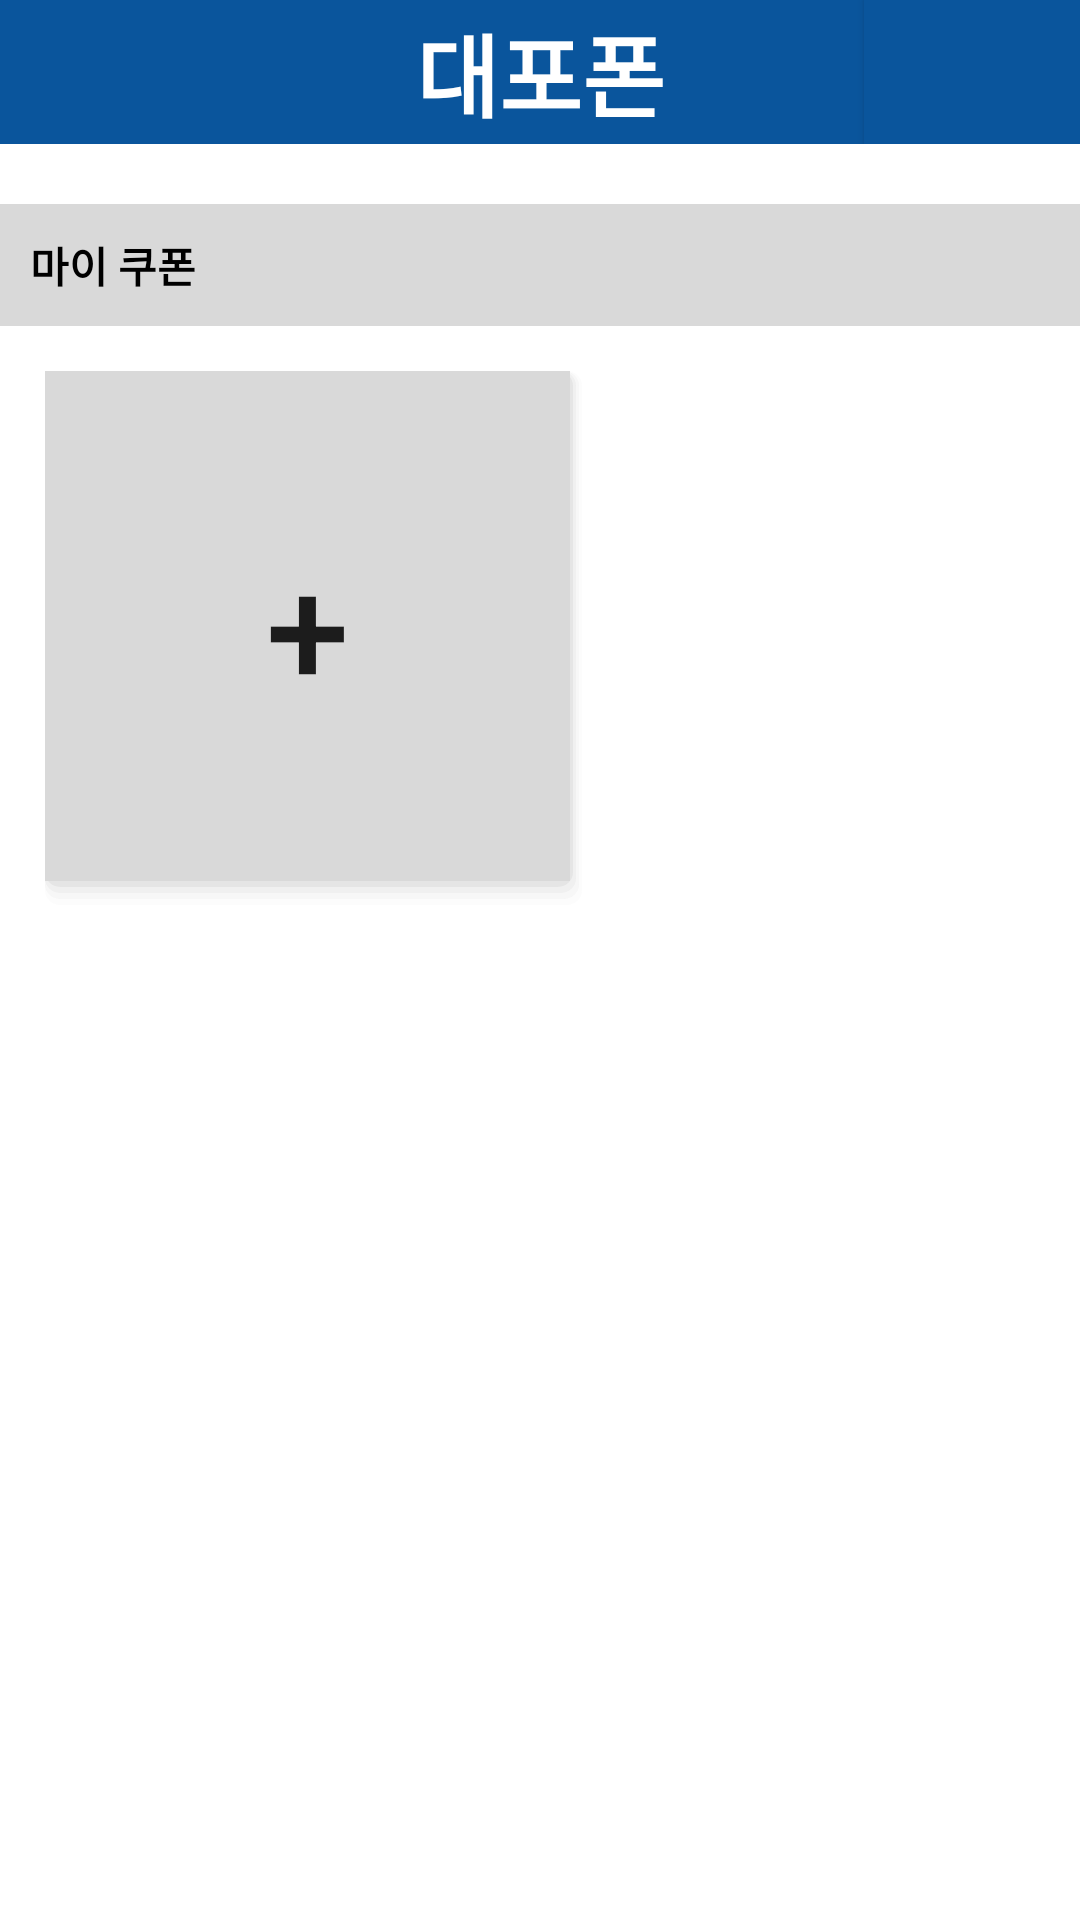

Here is an Android app screen rendered from its layout file. Give the layout XML and the strings, colors and styles it references.
<!-- AndroidManifest.xml: application theme Theme.Dku_dow_dpp -->
<!-- res/layout/fragment_my_coupon.xml -->
<?xml version="1.0" encoding="utf-8"?>
<LinearLayout xmlns:android="http://schemas.android.com/apk/res/android"
    xmlns:app="http://schemas.android.com/apk/res-auto"
    xmlns:tools="http://schemas.android.com/tools"
    android:orientation="vertical"
    android:layout_width="match_parent"
    android:layout_height="match_parent">

    <LinearLayout
        android:layout_width="match_parent"
        android:layout_height="wrap_content"
        android:background="@color/main"
        android:orientation="horizontal">

        <android.widget.ImageButton
            android:id="@+id/backButton"
            android:layout_width="0dp"
            android:layout_height="wrap_content"
            android:layout_weight="1"
            android:background="@color/main"
            android:layout_gravity="center"
            android:padding="10dp"
            android:text="" />

        <TextView
            android:id="@+id/title"
            android:layout_width="0dp"
            android:layout_height="wrap_content"
            android:layout_weight="3"
            android:gravity="center"
            android:layout_gravity="center"
            android:text="@string/appName"
            android:textColor="@color/white"
            android:textStyle="bold"
            android:textSize="30sp" />

        <android.widget.Button
            android:id="@+id/notButton"
            android:layout_width="0dp"
            android:layout_height="wrap_content"
            android:layout_weight="1"
            android:background="@color/main"
            android:text="" />
    </LinearLayout>

    <TextView
        android:id="@+id/textView3"
        android:layout_width="match_parent"
        android:layout_height="wrap_content"
        android:text="@string/myCoupons"
        android:textColor="@color/black"
        android:textStyle="bold"
        android:layout_marginTop="20dp"
        android:layout_marginBottom="15dp"
        android:padding="10dp"
        android:background="@color/grey"/>

    <ScrollView
        android:layout_width="match_parent"
        android:layout_height="match_parent"
        android:paddingStart="15dp"
        android:paddingEnd="15dp">

        <TableLayout
            android:id="@+id/myCouponListTableLayout"
            android:layout_width="match_parent"
            android:layout_height="wrap_content">

            <TableRow
                android:id="@+id/tableRow"
                android:layout_width="match_parent"
                android:layout_height="match_parent"
                tools:ignore="UselessParent">

                <android.widget.Button
                    android:id="@+id/buyCouponButton"
                    android:layout_width="180dp"
                    android:layout_height="180dp"
                    android:layout_marginEnd="15dp"
                    android:background="@drawable/shadow2"
                    android:text="+"
                    android:textSize="50sp"
                    app:layout_constraintStart_toStartOf="parent"
                    app:layout_constraintTop_toTopOf="parent"
                    tools:ignore="HardcodedText" />
            </TableRow>

        </TableLayout>
    </ScrollView>
</LinearLayout>
<!-- resources referenced by this layout -->
<resources>
  <color name="black">#FF000000</color>
  <color name="grey">#FFD9D9D9</color>
  <color name="main">#0a559c</color>
  <color name="white">#FFFFFFFF</color>
  <!-- drawable shadow2 (drawable) -->
  <?xml version="1.0" encoding="utf-8"?>
  <layer-list xmlns:android="http://schemas.android.com/apk/res/android">
      
      <item> <shape> <padding android:top="0dp" android:right="1dp" android:bottom="2dp" android:left="0dp" /> <corners android:radius="5dp" /> <solid android:color="#00CCCCCC" /> </shape> </item>
      <item> <shape> <padding android:top="0dp" android:right="1dp" android:bottom="2dp" android:left= "0dp" /> <corners android:radius="5dp" /> <solid android:color="#10CCCCCC" /> </shape> </item>
      <item> <shape> <padding android:top="0dp" android:right="1dp" android:bottom="2dp" android:left="0dp" /> <corners android:radius="5dp" /> <solid android:color="#20CCCCCC" /> </shape> </item>
      <item> <shape> <padding android:top="0dp" android:right="1dp" android:bottom="2dp" android:left="0dp" /> <corners android:radius="5dp" /> <solid android:color="#30CCCCCC" /> </shape> </item>
      <item> <shape> <padding android:top="0dp" android:right="1dp" android:bottom="2dp" android:left="0dp" /> <corners android:radius="5dp" /> <solid android:color="#50CCCCCC" /> </shape> </item>
      
      <item> <shape> <solid android:color="@color/grey" /> <corners android:radius="0dp" /> </shape> </item>
  </layer-list>
  <string name="appName">대포폰</string>
  <string name="myCoupons">마이 쿠폰</string>
  <style name="Theme.Dku_dow_dpp" parent="Theme.MaterialComponents.DayNight.DarkActionBar">
          
          <item name="colorPrimary">@color/main</item>
          <item name="colorPrimaryVariant">@color/main</item>
          <item name="colorOnPrimary">@color/white</item>
          
          <item name="colorSecondary">@color/teal_200</item>
          <item name="colorSecondaryVariant">@color/teal_700</item>
          <item name="colorOnSecondary">@color/black</item>
          
          <item name="android:statusBarColor" tools:targetApi="l">?attr/colorPrimaryVariant</item>
          
          <item name="windowNoTitle">true</item>
      </style>
  <color name="teal_200">#FF03DAC5</color>
  <color name="teal_700">#FF018786</color>
</resources>
